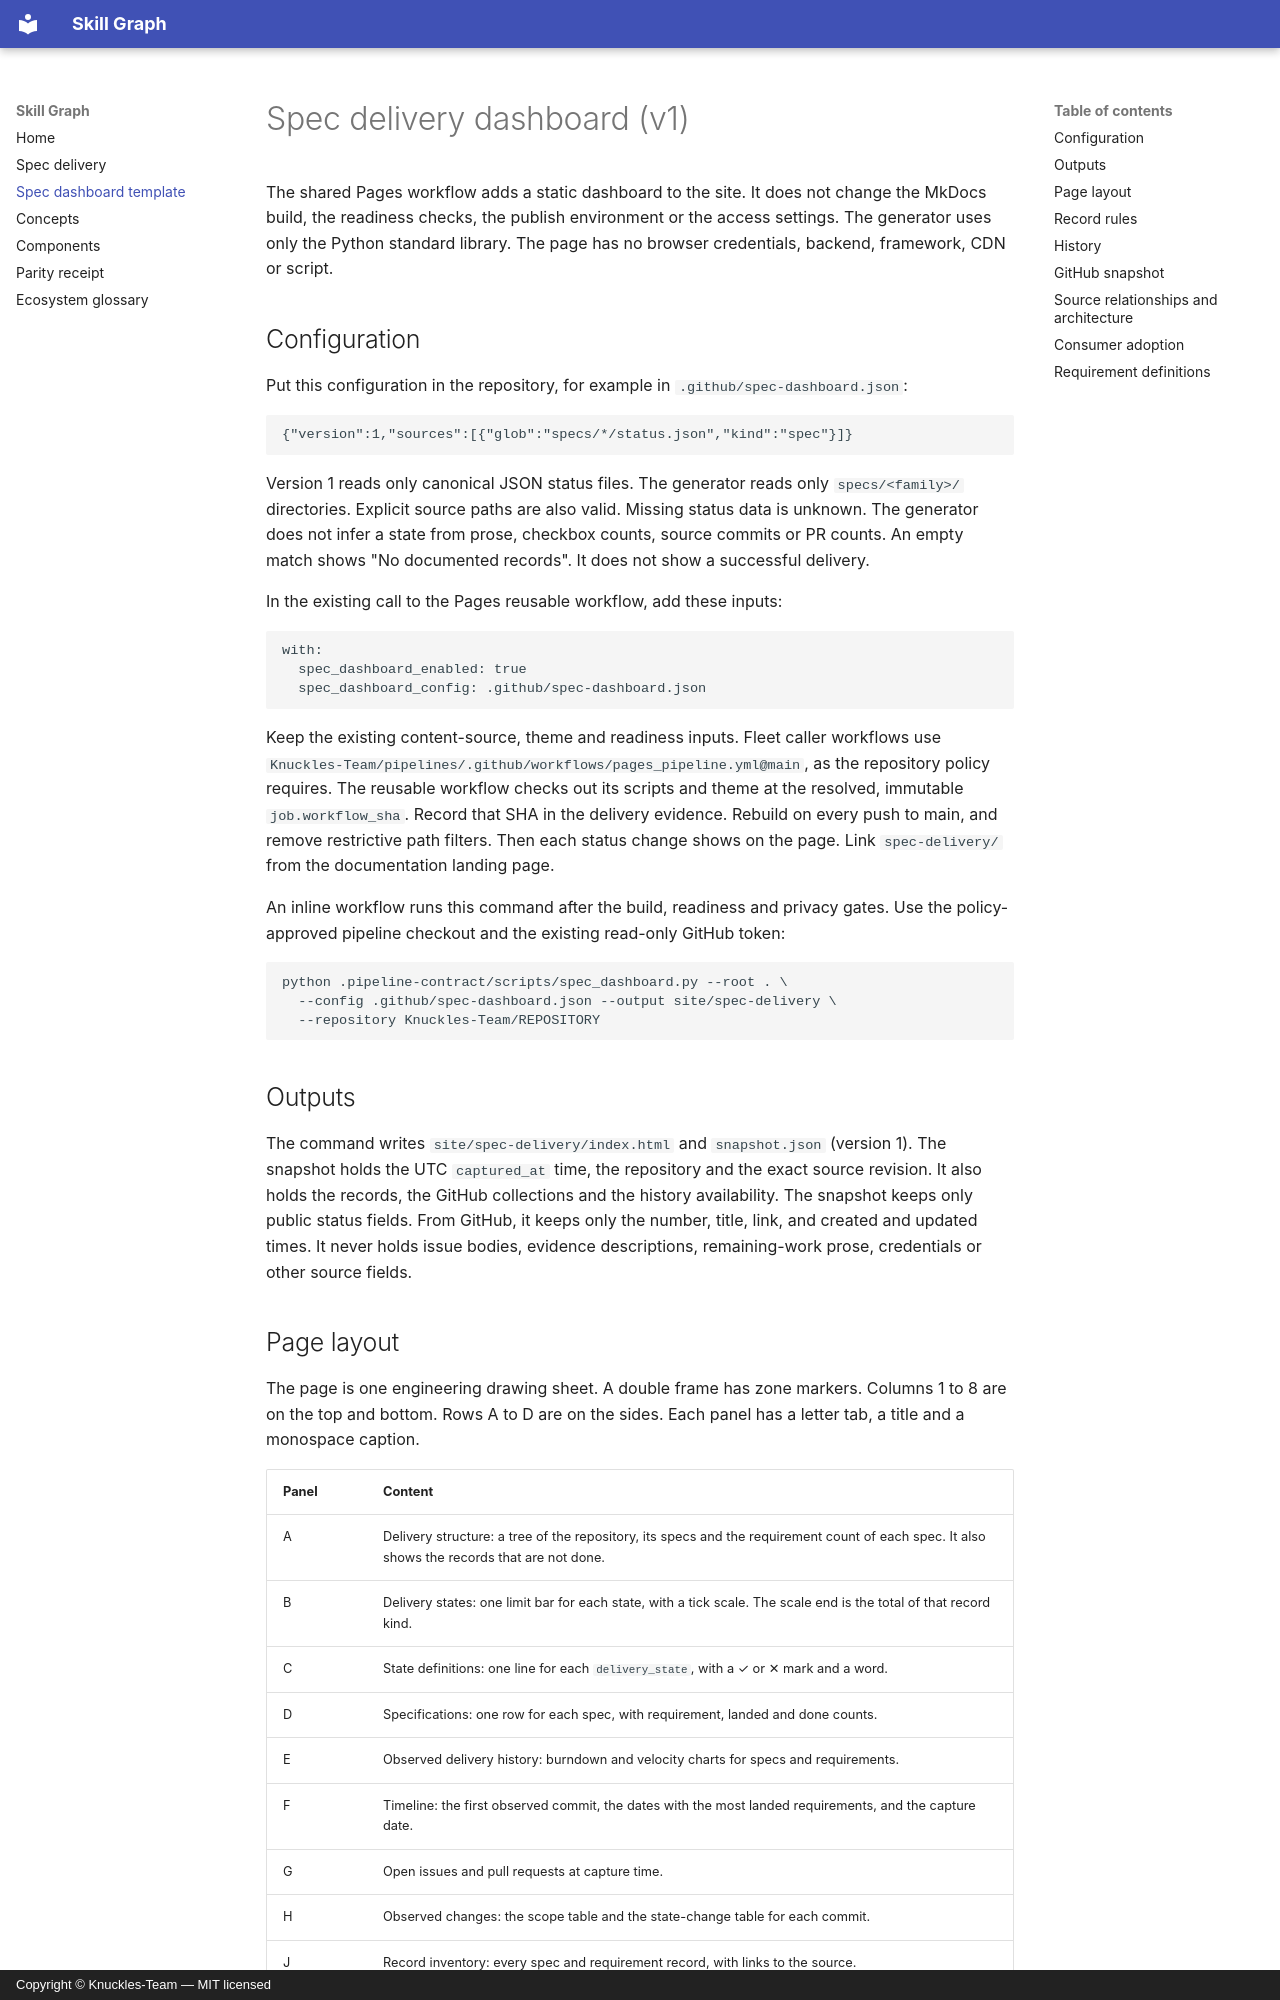

repository: Knuckles-Team/pipelines · page: spec-dashboard/index.html · generator: mkdocs · copyright: Copyright © Knuckles-Team — MIT licensed

# Spec delivery dashboard (v1)

The shared Pages workflow adds a static dashboard to the site. It does not change
the MkDocs build, the readiness checks, the publish environment or the access settings.
The generator uses only the Python standard library. The page has no browser
credentials, backend, framework, CDN or script.

## Configuration

Put this configuration in the repository, for example in `.github/spec-dashboard.json`:

```json
{"version":1,"sources":[{"glob":"specs/*/status.json","kind":"spec"}]}
```

Version 1 reads only canonical JSON status files. The generator reads only `specs/<family>/` directories.
Explicit source paths are also valid. Missing status data is unknown. The generator does
not infer a state from prose, checkbox counts, source commits or PR counts. An empty
match shows "No documented records". It does not show a successful delivery.

In the existing call to the Pages reusable workflow, add these inputs:

```yaml
with:
  spec_dashboard_enabled: true
  spec_dashboard_config: .github/spec-dashboard.json
```

Keep the existing content-source, theme and readiness inputs. Fleet caller workflows use
`Knuckles-Team/pipelines/.github/workflows/pages_pipeline.yml@main`, as the repository
policy requires. The reusable workflow checks out its scripts and theme at the resolved,
immutable `job.workflow_sha`. Record that SHA in the delivery evidence.
Rebuild on every push to main, and remove restrictive path filters. Then each status
change shows on the page. Link `spec-delivery/` from the documentation landing page.

An inline workflow runs this command after the build, readiness and privacy gates.
Use the policy-approved pipeline checkout and the existing read-only GitHub token:

```sh
python .pipeline-contract/scripts/spec_dashboard.py --root . \
  --config .github/spec-dashboard.json --output site/spec-delivery \
  --repository Knuckles-Team/REPOSITORY
```

## Outputs

The command writes `site/spec-delivery/index.html` and `snapshot.json` (version 1).
The snapshot holds the UTC `captured_at` time, the repository and the exact source revision.
It also holds the records, the GitHub collections and the history availability.
The snapshot keeps only public status fields. From GitHub, it keeps only the number,
title, link, and created and updated times. It never holds issue bodies, evidence
descriptions, remaining-work prose, credentials or other source fields.

## Page layout

The page is one engineering drawing sheet. A double frame has zone markers.
Columns 1 to 8 are on the top and bottom. Rows A to D are on the sides. Each panel has a letter tab,
a title and a monospace caption.

| Panel | Content |
|-------|---------|
| A | Delivery structure: a tree of the repository, its specs and the requirement count of each spec. It also shows the records that are not done. |
| B | Delivery states: one limit bar for each state, with a tick scale. The scale end is the total of that record kind. |
| C | State definitions: one line for each `delivery_state`, with a ✓ or ✕ mark and a word. |
| D | Specifications: one row for each spec, with requirement, landed and done counts. |
| E | Observed delivery history: burndown and velocity charts for specs and requirements. |
| F | Timeline: the first observed commit, the dates with the most landed requirements, and the capture date. |
| G | Open issues and pull requests at capture time. |
| H | Observed changes: the scope table and the state-change table for each commit. |
| J | Record inventory: every spec and requirement record, with links to the source. |

A title block is at the bottom right. It shows the repository, the commit and the capture time.
It also shows the snapshot link, the source pattern and the sheet number.
A mark always has a glyph and a word. The meaning never depends on colour alone.
Dark mode follows `prefers-color-scheme`. At phone width, the panels stack in one column.
The frame stays, and the page does not scroll horizontally.
